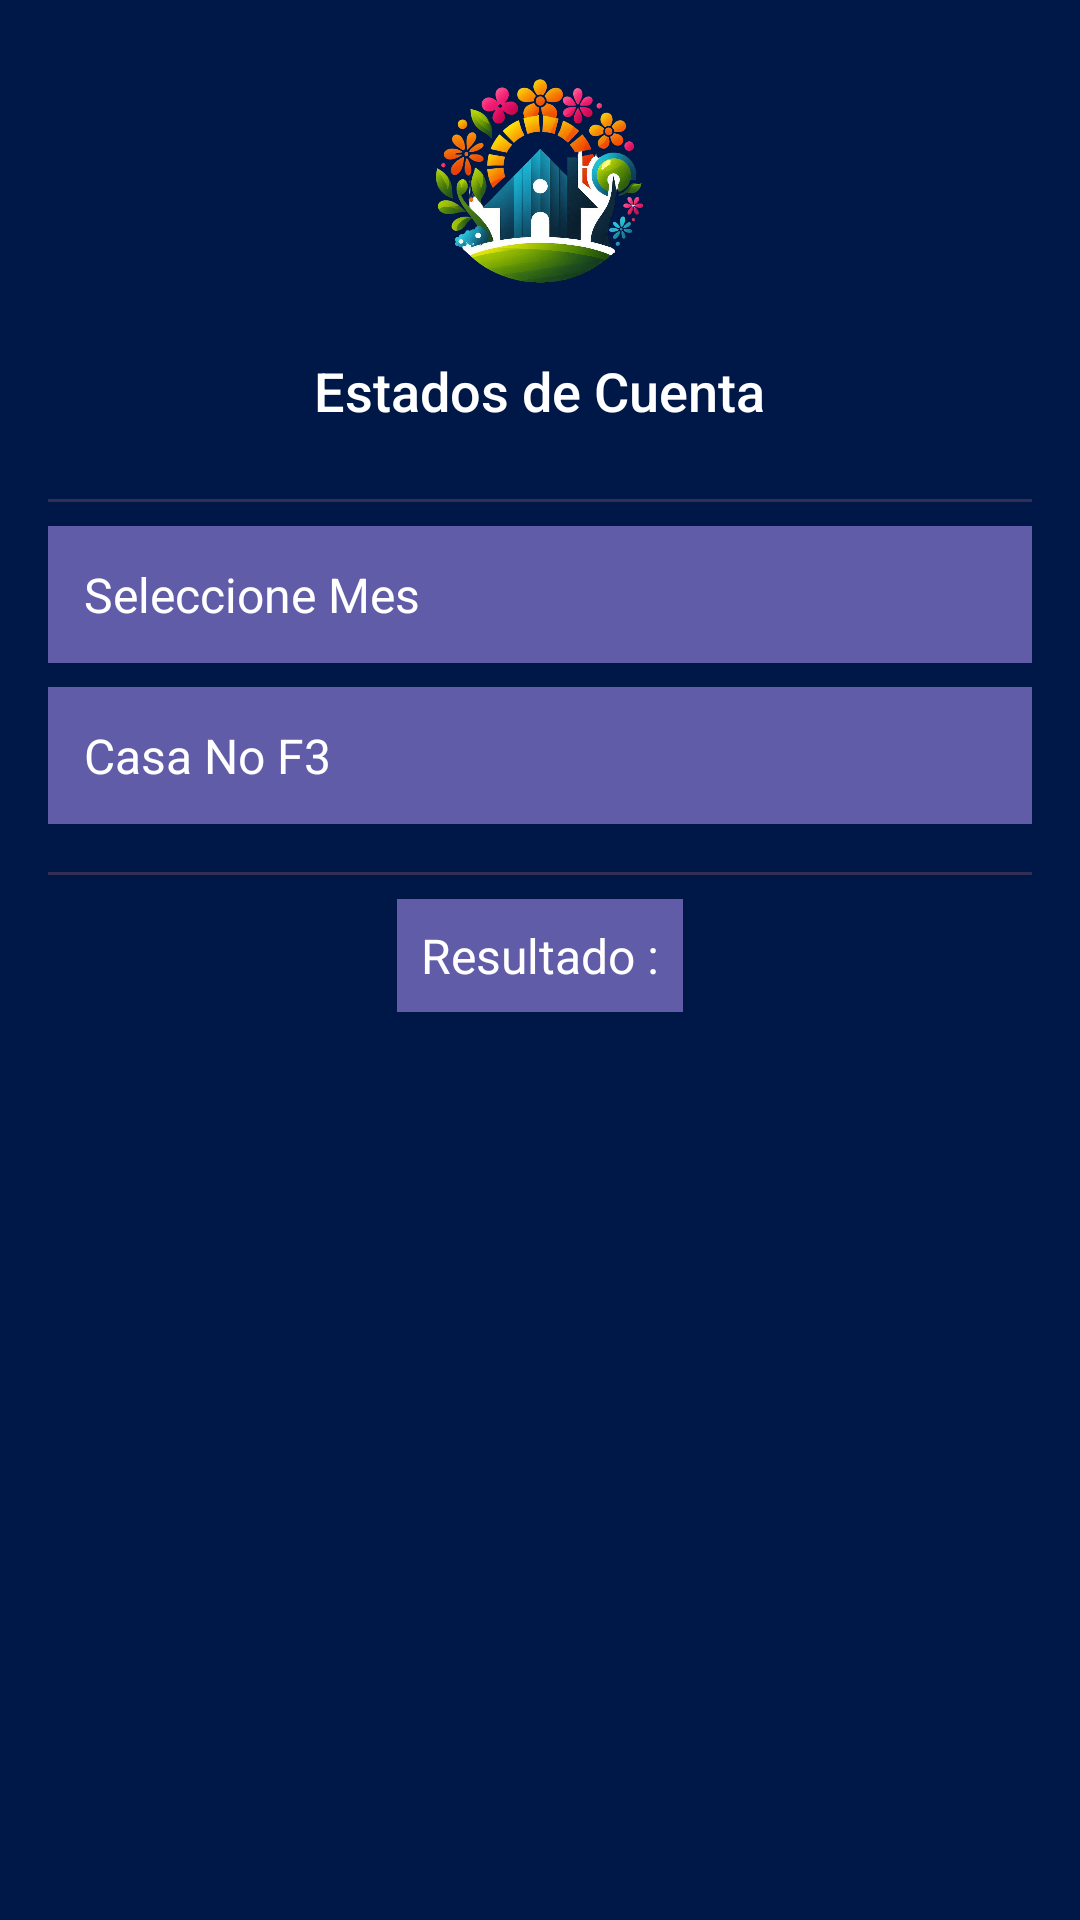

Reconstruct the res/layout file that produces this screen, plus the resources it refers to.
<!-- AndroidManifest.xml: application theme Theme.MyHouse -->
<!-- res/layout/activity_estados_cuenta.xml -->
<?xml version="1.0" encoding="utf-8"?>
<ScrollView
    xmlns:android="http://schemas.android.com/apk/res/android"
    android:layout_width="match_parent"
    android:layout_height="match_parent"
    android:background="@color/background"
    android:padding="16dp">

    <LinearLayout
        android:layout_width="match_parent"
        android:layout_height="wrap_content"
        android:orientation="vertical"
        android:gravity="center_horizontal">

        
        <LinearLayout
            android:layout_width="match_parent"
            android:layout_height="wrap_content"
            android:orientation="vertical"
            android:gravity="center_horizontal"
            android:paddingBottom="16dp">

            <ImageView
                android:layout_width="94dp"
                android:layout_height="94dp"
                android:src="@drawable/logo"
                android:contentDescription="Logo" />

            <TextView
                android:layout_width="wrap_content"
                android:layout_height="wrap_content"
                android:text="Estados de Cuenta"
                android:textColor="@color/white"
                android:textSize="18sp"
                android:fontFamily="sans-serif-medium"
                android:paddingTop="8dp" />
        </LinearLayout>

        
        <View
            android:layout_width="match_parent"
            android:layout_height="1dp"
            android:background="@color/lineColor"
            android:layout_marginVertical="8dp" />

        
        <LinearLayout
            android:layout_width="match_parent"
            android:layout_height="wrap_content"
            android:orientation="horizontal"
            android:background="@color/cardBackground"
            android:padding="12dp"
            android:layout_marginBottom="8dp"
            android:gravity="center_vertical">

            <TextView
                android:layout_width="wrap_content"
                android:layout_height="wrap_content"
                android:text="Seleccione Mes"
                android:textColor="@color/white"
                android:textSize="16sp" />

            <Spinner
                android:id="@+id/spinnerMeses"
                android:layout_width="wrap_content"
                android:layout_height="wrap_content"
                android:layout_marginStart="16dp"
                android:background="@drawable/spinner_background" />
        </LinearLayout>

        
        <LinearLayout
            android:layout_width="match_parent"
            android:layout_height="wrap_content"
            android:orientation="horizontal"
            android:background="@color/cardBackground"
            android:padding="12dp"
            android:layout_marginBottom="8dp"
            android:gravity="center_vertical">

            <TextView
                android:layout_width="wrap_content"
                android:layout_height="wrap_content"
                android:text="Casa No F3"
                android:textColor="@color/white"
                android:textSize="16sp" />
        </LinearLayout>

        
        <View
            android:layout_width="match_parent"
            android:layout_height="1dp"
            android:background="@color/lineColor"
            android:layout_marginVertical="8dp" />

        
        <TextView
            android:layout_width="wrap_content"
            android:layout_height="wrap_content"
            android:text="Resultado :"
            android:textColor="@color/white"
            android:textSize="16sp"
            android:background="@color/cardBackground"
            android:padding="8dp"
            android:layout_marginBottom="8dp" />

        
        <LinearLayout
            android:id="@+id/resultadoLayout"
            android:layout_width="match_parent"
            android:layout_height="wrap_content"
            android:orientation="vertical"
            android:background="@color/white"
            android:padding="16dp"
            android:elevation="4dp"
            android:layout_marginBottom="8dp"
            android:visibility="gone">

            <TextView
                android:id="@+id/textMes"
                android:layout_width="wrap_content"
                android:layout_height="wrap_content"
                android:textColor="@color/black"
                android:textSize="18sp"
                android:fontFamily="sans-serif-medium"
                android:paddingBottom="8dp" />

            <TextView
                android:id="@+id/textEstado"
                android:layout_width="wrap_content"
                android:layout_height="wrap_content"
                android:textColor="@color/green"
                android:textSize="14sp"
                android:paddingBottom="4dp" />

            <TextView
                android:id="@+id/textPago"
                android:layout_width="wrap_content"
                android:layout_height="wrap_content"
                android:textColor="@color/orange_standard"
                android:textSize="14sp"
                android:paddingBottom="4dp" />

            <TextView
                android:id="@+id/textBoleta"
                android:layout_width="wrap_content"
                android:layout_height="wrap_content"
                android:textColor="@color/gray"
                android:textSize="14sp" />
        </LinearLayout>
    </LinearLayout>
</ScrollView>
<!-- resources referenced by this layout -->
<resources>
  <color name="background">#001848</color>
  <color name="black">#FF000000</color>
  <color name="cardBackground">#605CA8</color>
  <color name="gray">#808080</color>
  <color name="green">#4CAF50</color>
  <color name="lineColor">#322E56</color>
  <color name="orange_standard">#FFA500</color>
  <color name="white">#FFFFFFFF</color>
  <!-- drawable logo: png bitmap (drawable, 618283 bytes) -->
  <!-- drawable spinner_background (drawable) -->
  <shape xmlns:android="http://schemas.android.com/apk/res/android">
      <solid android:color="#6950A1" />
      <corners android:radius="8dp" />
      <stroke android:width="1dp" android:color="#FFFFFF" />
  </shape>
  <style name="Theme.MyHouse" parent="Base.Theme.MyHouse" />
  <style name="Base.Theme.MyHouse" parent="Theme.MaterialComponents.Light.NoActionBar">
          
          
      </style>
</resources>
